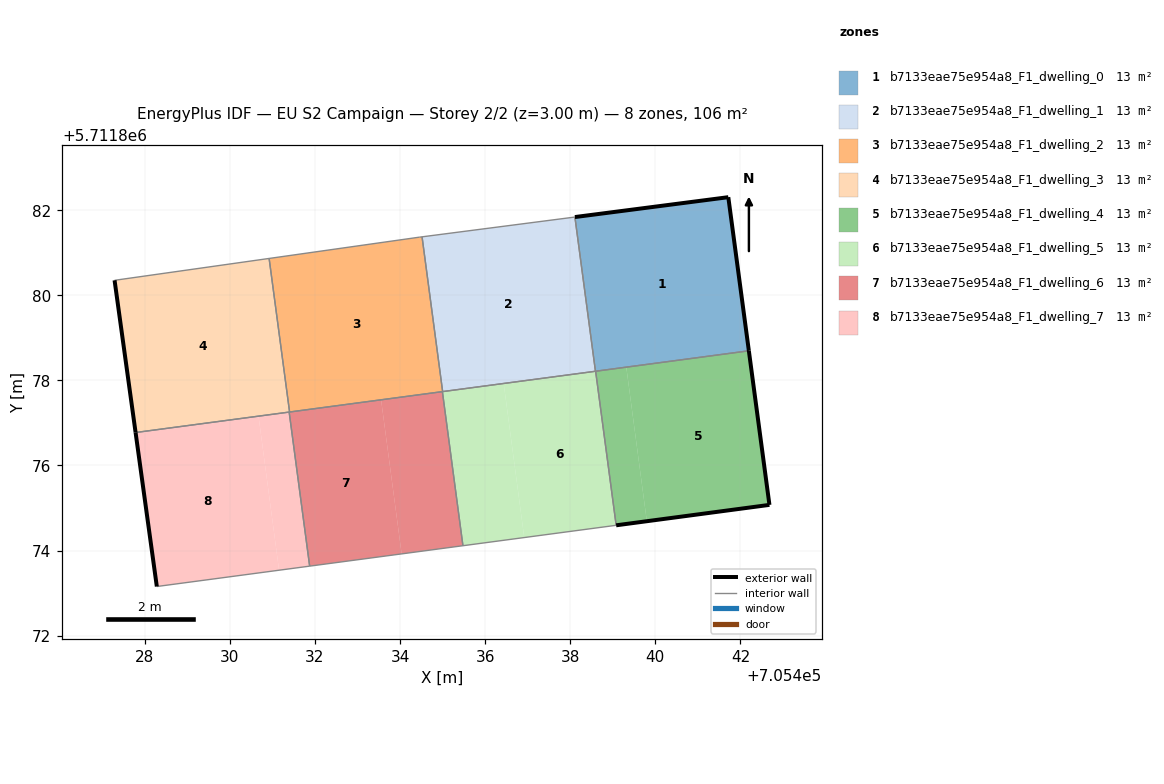
=== STOREY PLAN SPEC (per zone: floor XY polygon, exterior-wall plan segments, windows/doors) ===
zone 1: b7133eae75e954a8_F1_dwelling_0  (13.3 m²)
  floor: (705442.20, 5711878.70) (705441.72, 5711882.31) (705438.11, 5711881.84) (705438.59, 5711878.21)
  exterior wall: (705441.72, 5711882.31) – (705442.20, 5711878.70)  [3.6 m]
  exterior wall: (705438.11, 5711881.84) – (705441.72, 5711882.31)  [3.6 m]
  interior walls: 2
zone 2: b7133eae75e954a8_F1_dwelling_1  (13.3 m²)
  floor: (705438.59, 5711878.21) (705438.11, 5711881.84) (705434.52, 5711881.37) (705435.00, 5711877.74)
  interior walls: 4
zone 3: b7133eae75e954a8_F1_dwelling_2  (13.3 m²)
  floor: (705435.00, 5711877.74) (705434.52, 5711881.37) (705434.45, 5711881.37) (705430.92, 5711880.87) (705431.40, 5711877.26)
  interior walls: 5
zone 4: b7133eae75e954a8_F1_dwelling_3  (13.3 m²)
  floor: (705431.40, 5711877.26) (705430.92, 5711880.87) (705427.29, 5711880.35) (705427.78, 5711876.77)
  exterior wall: (705427.78, 5711876.77) – (705427.29, 5711880.35)  [3.6 m]
  interior walls: 4
zone 5: b7133eae75e954a8_F1_dwelling_4  (13.3 m²)
  floor: (705442.68, 5711875.07) (705442.20, 5711878.70) (705439.32, 5711878.31) (705439.80, 5711874.69)
  floor: (705439.80, 5711874.69) (705439.32, 5711878.31) (705438.60, 5711878.21) (705439.08, 5711874.59)
  exterior wall: (705442.20, 5711878.70) – (705442.68, 5711875.07)  [3.7 m]
  exterior wall: (705442.68, 5711875.07) – (705439.08, 5711874.59)  [3.6 m]
  interior walls: 2
zone 6: b7133eae75e954a8_F1_dwelling_5  (13.3 m²)
  floor: (705439.08, 5711874.59) (705438.60, 5711878.21) (705436.44, 5711877.93) (705436.92, 5711874.31)
  floor: (705436.92, 5711874.31) (705436.44, 5711877.93) (705435.00, 5711877.74) (705435.48, 5711874.11)
  interior walls: 4
zone 7: b7133eae75e954a8_F1_dwelling_6  (13.3 m²)
  floor: (705434.04, 5711873.92) (705433.55, 5711877.54) (705431.39, 5711877.25) (705431.88, 5711873.63)
  floor: (705435.48, 5711874.11) (705434.99, 5711877.73) (705433.55, 5711877.54) (705434.04, 5711873.92)
  interior walls: 5
zone 8: b7133eae75e954a8_F1_dwelling_7  (13.3 m²)
  floor: (705431.88, 5711873.63) (705431.39, 5711877.25) (705430.67, 5711877.16) (705431.16, 5711873.54)
  floor: (705431.16, 5711873.54) (705430.67, 5711877.16) (705427.78, 5711876.77) (705428.28, 5711873.15)
  exterior wall: (705428.28, 5711873.15) – (705427.78, 5711876.77)  [3.7 m]
  interior walls: 3

=== DERIVED (storey summary) ===
Building: EU S2 Campaign
Storey: 2 of 2  (floor level z = 3.00 m)
Storey gross floor area: 106.2 m²
Zones on this storey: 8
  - b7133eae75e954a8_F1_dwelling_0: floor 13.3 m²; exterior wall 7.3 m (21.8 m²); WWR 0.0%
  - b7133eae75e954a8_F1_dwelling_1: floor 13.3 m²
  - b7133eae75e954a8_F1_dwelling_2: floor 13.3 m²
  - b7133eae75e954a8_F1_dwelling_3: floor 13.3 m²; exterior wall 3.6 m (10.8 m²); WWR 0.0%
  - b7133eae75e954a8_F1_dwelling_4: floor 13.3 m²; exterior wall 7.3 m (21.9 m²); WWR 0.0%
  - b7133eae75e954a8_F1_dwelling_5: floor 13.3 m²
  - b7133eae75e954a8_F1_dwelling_6: floor 13.3 m²
  - b7133eae75e954a8_F1_dwelling_7: floor 13.3 m²; exterior wall 3.7 m (11.0 m²); WWR 0.0%
Zone adjacency (shared interzone walls):
  - b7133eae75e954a8_F1_dwelling_0 ↔ b7133eae75e954a8_F1_dwelling_1
  - b7133eae75e954a8_F1_dwelling_0 ↔ b7133eae75e954a8_F1_dwelling_4
  - b7133eae75e954a8_F1_dwelling_1 ↔ b7133eae75e954a8_F1_dwelling_2
  - b7133eae75e954a8_F1_dwelling_1 ↔ b7133eae75e954a8_F1_dwelling_5
  - b7133eae75e954a8_F1_dwelling_2 ↔ b7133eae75e954a8_F1_dwelling_3
  - b7133eae75e954a8_F1_dwelling_2 ↔ b7133eae75e954a8_F1_dwelling_6
  - b7133eae75e954a8_F1_dwelling_3 ↔ b7133eae75e954a8_F1_dwelling_6
  - b7133eae75e954a8_F1_dwelling_3 ↔ b7133eae75e954a8_F1_dwelling_7
  - b7133eae75e954a8_F1_dwelling_4 ↔ b7133eae75e954a8_F1_dwelling_5
  - b7133eae75e954a8_F1_dwelling_5 ↔ b7133eae75e954a8_F1_dwelling_6
  - b7133eae75e954a8_F1_dwelling_6 ↔ b7133eae75e954a8_F1_dwelling_7